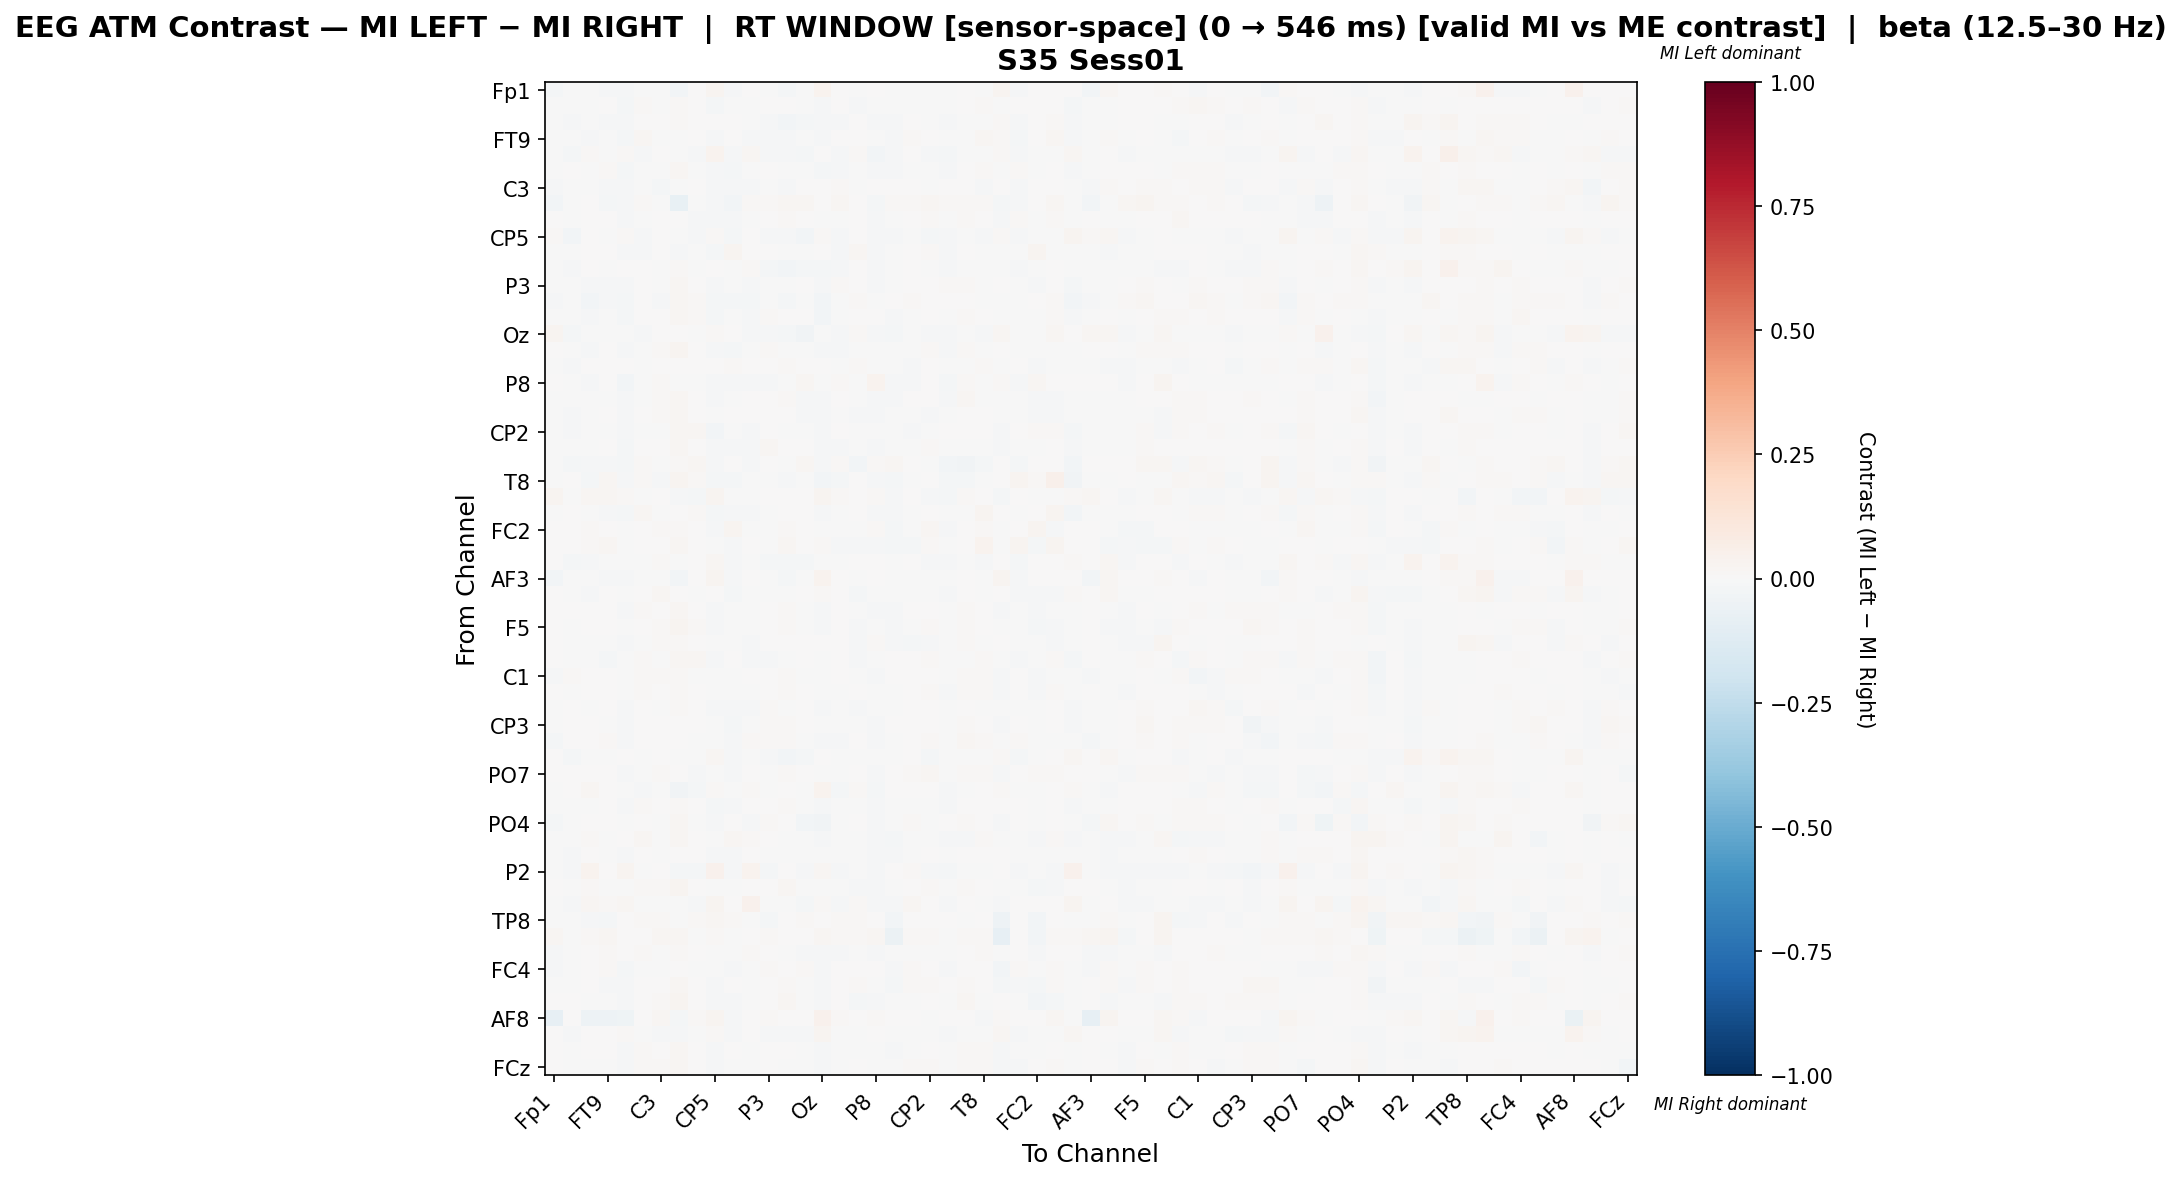

The file beside this chart, header and first rows:
, Fp1, Fz, F7, FT9, FC5, FC1, C3, T7, TP9, CP5, CP1, Pz, P3, P7, O1, Oz, O2, P4, P8, TP10, CP6, CP2, Cz
Fp1, -0.02293, -0.002773, -0.007812, -0.008366, -0.01223, -0.003328, -0.0001787, -0.02515, 0.0, 0.02421, -0.01295, 0.001271, -0.001403, -0.01775, -0.003067, 0.03771, 0.004456, -0.002564, 0.006798, -0.005181, -0.002252, -0.007139, -0.003882
Fz, -0.001533, -0.00711, -0.004662, 0.0004506, -0.01789, 0.01185, -4.322134606740344e-05, 0.0109, 0.0065, -0.01891, -0.005196, -0.007698, 0.0004062, 0.001442, -0.005461, -0.01535, 0.0004111, -0.01054, -0.00362, -0.006982, -0.004701, -0.0006186, -0.006227
F7, -0.00756, -0.007922, -0.006471, -0.007829, -0.01353, 0.003002, 0.001745, 0.008733, 0.004159, 0.0005885, 0.001732, -0.0007014, -0.01369, -0.02438, -0.01962, -0.01264, -0.01031, 0.00312, -0.01474, -0.00933, 0.001226, -0.002013, -0.008054
FT9, -0.007427, -0.002472, -0.008193, -0.005109, -0.01889, 0.0157, -0.007601, -0.003565, 0.002982, -0.008229, 0.002227, -0.0084, -0.01554, -0.01191, -0.00383, -0.009454, 0.0006541, 0.003017, -0.002554, -0.008217, 0.008323, 0.001924, -0.002725
FC5, -0.001488, -0.02205, 0.008179, -0.005866, 0.01552, -0.01479, 0.003535, -0.003171, -0.01151, 0.03158, -0.01503, 0.02286, -0.008309, -0.01298, -0.02301, 0.003807, -0.0147, 0.01301, -0.02369, -0.0145, 0.003312, -0.01151, -0.01758
FC1, -0.002718, 0.002368, -0.001267, 0.00814, -0.01885, -0.001919, -0.00159, 0.01774, -0.005233, -0.01053, -0.01729, -0.001312, 0.00174, -0.0003632, -0.003312, -0.01773, -0.01088, -0.00437, -0.01432, -0.008849, -0.0008183, -0.0002905, -0.01077
C3, -0.0109, -0.005015, -0.002773, -0.01017, -0.0109, -0.002519, -0.0225, -0.00091, 0.003141, -0.01176, -0.008046, -0.008273, -0.004709, -0.01401, 0.007168, 0.001281, 0.01038, -0.003358, 0.003244, 0.002404, 0.007528, -0.002743, 0.003981
T7, -0.02581, -0.0005814, 0.003643, -0.01627, -0.01526, 0.01403, -0.005688, -0.0724, -0.002656, -0.009458, -0.02773, 0.008786, 0.008451, 0.01685, 0.02123, 0.0, 0.01853, 0.002509, -0.02227, 0.01505, 0.01243, 0.01647, 0.008197
TP9, 0.0, -0.001267, 0.002569, 0.002241, -0.01173, -0.003448, 0.003324, 0.007781, -0.007879, -0.008246, -0.01233, -0.00444, 0.002122, 0.01029, 0.001815, -0.005004, -0.001713, 0.001253, -0.01556, -0.004246, 0.002743, 0.01497, -0.007325
CP5, 0.01448, -0.02395, 0.004854, -0.002503, 0.01182, -0.009825, 0.004878, -0.004121, -0.008597, 0.01537, -0.01802, 0.006815, -0.01351, -0.01249, -0.02596, 0.01056, -0.01118, 0.00535, -0.01055, -0.01493, -0.0001176, -0.01947, -0.01044
CP1, -0.007263, -0.004721, 0.005442, 0.001974, -0.01479, -0.008044, 0.002279, -0.009505, -0.004793, -0.01627, 0.02524, 0.002616, 0.001139, -0.007516, -0.004645, 0.003101, -0.01472, 0.01575, -0.007911, -7.76522916744321e-05, 0.007579, 0.01046, -0.0104
Pz, -0.001035, -0.01331, 0.003946, -0.006416, 0.007405, 0.001315, -0.006246, 0.01084, -0.005285, 0.003983, -0.002499, 0.008919, -0.01707, -0.02372, -0.02329, -0.01687, -0.01138, 0.003082, -0.01165, -0.004464, 0.006297, -0.006467, -0.0126
P3, -0.001699, -0.00524, -0.01264, -0.01258, -0.009539, 0.005761, -0.003817, 0.02056, 0.005167, -0.01475, -0.00294, -0.01323, -0.00492, -0.005523, 0.005, -0.01124, 0.009329, 0.001964, -0.01271, -0.0003737, 0.001846, 0.004476, 0.00915
P7, -0.01058, -0.0004796, -0.02576, -0.01047, -0.02332, 0.003027, -0.01209, 0.01832, 0.01532, -0.02015, -0.01626, -0.02283, -0.003905, -0.02057, -0.001527, -0.02476, -0.001796, 0.01107, -0.007551, 0.002027, 0.009307, 0.002265, 0.001266
O1, -0.001158, -0.007209, -0.01318, -0.001047, -0.01896, 0.004394, 0.006443, 0.02261, 0.009534, -0.02094, -0.006735, -0.01545, 0.008516, 0.003174, 0.001612, -0.02976, -0.001612, 0.006673, 0.005446, -0.01367, -0.00733, 0.004404, -0.004677
Oz, 0.02436, -0.02062, -0.002498, -0.003721, -0.003237, -0.01519, 0.006415, 0.0, -0.003087, 0.01449, 0.003771, -0.01179, -0.008908, -0.01638, -0.03583, -1.0004454037759736e-05, -0.01431, 0.01068, -0.008979, -0.01647, -0.003441, -0.008443, -0.01092
O2, 0.002936, -0.001363, -0.008502, 0.0009822, -0.01411, -0.002447, 0.01093, 0.02364, 0.006509, -0.01033, -0.01857, -0.007805, 0.01169, -0.001592, -0.002263, -0.01324, -0.01212, -0.004131, -0.0006711, -0.002559, -0.002193, 0.008605, -0.01508
P4, -0.0034, -0.01478, 0.004724, 0.002695, 0.004351, -0.001027, 0.001206, 0.007635, 0.004468, 0.001797, 0.009294, 0.002761, 0.002857, 0.01467, 0.00587, 0.004958, -0.004646, 0.01535, -0.005523, -0.005865, -0.0103, 0.0004195, -0.007192
P8, 0.004955, -0.00207, -0.01341, 0.002608, -0.02565, -0.005254, 0.01223, -0.001575, -0.004855, -0.01036, -0.009323, -0.008926, -0.008048, -0.004865, 0.01794, -0.007788, 0.008409, -0.002801, 0.03419, -0.01083, -0.0122, 0.003169, -0.01579
TP10, -0.00159, -0.006212, -0.002673, -0.002245, -0.0144, -0.0004228, 0.009498, 0.02025, 0.005685, -0.01192, -0.0006202, 0.000704, 0.006631, 0.00838, -0.01147, -0.01371, 0.00313, -0.003419, -0.009907, -0.01106, 0.003392, 0.007728, -0.008441
CP6, -0.001375, -0.01329, -0.001504, 0.00308, -0.009297, 0.002557, 0.007992, 0.01565, 0.004456, -0.006219, 0.001378, 0.002491, 0.001574, 0.005831, -0.01133, -0.008119, -0.005761, -0.01211, -0.01349, -0.0072, -0.001435, -0.007922, -0.007726
CP2, -0.005388, -0.0109, -0.005018, -0.002088, -0.01232, -0.0003692, -0.003117, 0.0214, 0.01754, -0.02349, -0.002023, -0.009206, 0.0001223, -0.0003274, -0.001055, -0.0115, 0.004996, -0.006675, -0.003368, -0.0002283, -0.01062, -0.000498, 0.002755
Cz, -0.001473, -0.002512, -0.005011, 4.7790015531754514e-05, -0.0165, 0.002644, 0.006676, 0.01895, 0.004704, -0.008544, -0.009138, -0.007955, 0.01669, 0.005446, 0.000386, -0.008595, -0.009975, -0.0004979, -0.01439, -0.007665, -0.0006934, 0.01301, -0.003551
C4, -0.0006744, -0.02035, -0.01323, -0.01276, -0.01963, 0.01, -0.00324, 0.01484, 0.01951, -0.01077, 0.002781, -0.01319, 0.004669, -0.003783, 0.0179, -0.0142, 0.01366, -0.02818, 0.01225, 0.01659, 0.003732, -0.00204, -0.02359
T8, -0.007371, 0.003333, -0.01836, 0.01855, -0.01536, 0.01193, -0.01524, 0.02843, 0.01157, -0.02211, -0.02069, -0.004103, -0.007136, -0.01218, -0.007063, -0.02437, -0.01614, 0.006041, -0.01024, -0.01638, -0.002015, 0.003908, -0.01578
FT10, 0.02486, -0.006925, 0.02224, 0.01617, 0.01112, -0.005818, 0.004478, -0.01304, -0.02192, 0.0235, -0.006131, -0.003141, 0.003371, 0.0007548, 0.0006043, 0.0284, 0.01115, 0.0007548, 0.01411, -0.01436, 0.0009114, -0.01175, -0.01742
FC6, -0.005854, 0.007213, -0.006841, -0.01181, -0.01803, 0.0186, -0.004518, 0.004447, 0.01539, -0.01872, -0.008271, -0.01221, -0.004574, 0.0006602, 6.131268480335378e-05, -0.007872, -0.00347, 0.006182, -0.01215, -0.01252, -0.002068, 0.007357, -0.003143
FC2, 0.001578, 0.001345, 0.008123, 0.002934, -0.005189, 0.0008687, 0.01168, 0.01082, 0.004332, -0.008408, 0.03122, -0.0002859, -0.007497, 0.01076, 0.002055, -0.002023, -0.0001478, -0.005676, 0.01497, -0.0188, -0.007698, 0.02134, -0.0097
F8, 0.003968, 0.0009692, 0.008929, 0.01918, -0.005327, 0.002863, 0.001653, 0.02302, 0.006364, -0.007311, -0.01561, 0.005622, -0.002433, 0.0162, 0.005313, 0.01356, -0.01074, -0.01112, -0.01159, -0.0218, -0.02292, 0.007959, -0.007525
AF7, 0.0005957, -0.01906, -0.00788, -0.005334, -8.254941809759248e-05, -0.006835, 0.008815, -0.001516, 9.025673477500683e-05, 0.02093, -0.008457, -0.001878, -0.01687, -0.02271, -0.0159, -0.0023, -0.00775, 0.001124, 0.001043, -0.003935, 0.003808, -0.01529, -0.01122
AF3, -0.02479, -0.002312, -0.005616, -0.008047, -0.0115, -0.003468, -0.0006502, -0.02502, 0.0, 0.02609, -0.01409, 0.0002233, -0.001556, -0.01676, -0.005202, 0.037, 0.001512, -0.002016, 0.007782, -0.002994, -0.0005629, -0.006165, -0.004046
AFz, 0.00501, -0.003486, -0.008254, 0.00426, -0.006778, 0.003025, 0.01619, 0.003219, -0.00489, 0.004501, -0.01699, -0.004793, -0.00385, -0.003511, 0.002589, 0.009803, 0.002057, -0.0169, -0.00368, -0.007141, -0.007408, -0.001163, -0.008836
F1, 0.0, 0.002147, 0.002969, 0.002788, -0.01263, 0.01249, 0.004262, 0.02072, 0.0009622, -0.01348, -0.00057, -0.003764, 0.006847, 0.01149, -0.00538, -0.01078, 0.0003011, -0.006824, -0.01039, -0.008512, 0.000142, 0.002887, -0.004819
F5, 0.0, -0.003291, 0.0005198, 0.0003898, -0.005481, 0.003883, 0.009062, 0.02873, 0.00788, -0.01012, -0.007237, -0.001686, 0.003994, 0.01307, -0.003421, -0.008872, 0.001328, -0.01331, -0.003319, -0.009278, -0.007475, 0.008397, -0.004115
FT7, 0.004482, -0.007296, -0.002604, -0.002018, -0.007915, -0.0005808, 0.007974, 0.01259, 0.003363, -0.005483, -0.003944, -0.01096, 0.001394, 0.002594, 0.006032, 0.007226, 0.005564, -0.01146, 0.00954, -0.009195, -0.01702, -0.0145, -0.002798
FC3, 0.0, -0.0002525, -0.004681, -0.01714, -0.005986, 0.01228, -0.0006178, 0.01601, 0.02049, -0.00823, 0.001331, -0.01227, -0.01028, -0.0005483, 0.007299, -0.004202, 0.006273, -0.01376, -0.004846, 0.0005915, 0.005838, 0.008517, -0.007204
C1, -0.009239, 0.009921, 0.004355, 0.002805, -0.0022, 0.01269, 0.008834, 0.0139, -0.0004333, -0.007039, -0.005169, 8.011577795617513e-05, 0.003936, 0.01399, -0.0008838, -0.007039, 0.0002062, -0.003614, -0.008144, 0.0007709, 0.00696, 0.003546, -0.006733
C5, 0.0, -0.0001636, 0.001809, 0.004514, -0.005894, 0.01394, 0.006356, 0.01554, 0.002918, -0.007204, -0.006195, -0.0003879, 0.00163, 0.009293, 0.002771, -0.007506, -0.0004558, 0.001155, -0.007347, -0.007298, 0.00249, 0.01132, -0.00846
TP7, -0.002452, 0.001221, -0.004961, 0.0001302, -0.01103, 0.002278, -0.005762, 0.0152, 0.007706, -0.008275, -0.008825, -0.0087, 0.008289, -0.005068, 0.002021, -0.01243, -0.007727, -0.01275, -0.0042, -0.0009165, 0.004621, 0.004185, -0.004356
CP3, -0.00237, 0.004154, 0.0005934, -0.0002758, -0.01084, 7.304676061875917e-05, 0.004325, 0.00237, 0.004461, -0.004064, -0.01674, -0.006434, 0.00863, 0.009147, 0.004091, -0.007195, -0.002737, -0.006183, -0.00826, 0.003243, 0.00606, 0.005519, -0.00323
P1, -0.01755, 2.3020880702523394e-05, 0.002428, 0.008206, -0.008114, 0.005961, 0.005778, 0.001505, -0.006473, -0.007579, -0.01154, 0.00971, 0.00922, 0.01422, -0.006519, -0.009174, -0.009664, 0.005596, -0.009231, -0.003875, 0.004411, 0.007864, -0.006655
P5, 0.005097, -0.01958, -0.003398, -0.003708, 0.00298, -0.006889, 0.001389, -0.003759, -0.002175, 0.01723, -0.01211, -0.004464, -0.01233, -0.0235, -0.01858, 0.005037, -0.003759, -0.001732, -0.002028, -0.007008, 0.004491, -0.01688, -0.004714
PO7, 0.0, 0.002471, 0.005437, 0.0006944, -0.009078, -0.001181, 0.008839, 0.0003607, -0.00973, -0.002444, -0.008286, 0.001977, -0.001848, 0.008329, 0.003225, -0.003872, -0.005795, 0.005536, -0.0106, 0.001228, 0.009329, 0.01817, -0.002707
PO3, -0.005095, 0.005553, 0.02178, 0.005851, -0.006717, -0.008729, -0.007129, -0.0383, -0.01629, 0.01392, -0.005026, 0.009714, -0.002856, 0.002674, -0.006307, 0.03515, -0.01874, 0.01515, -0.01814, 0.002811, 0.006171, 0.005645, -0.01003
POz, -0.001594, -0.004174, -0.0006362, 0.004222, -0.01394, 0.01132, 0.001861, 0.01346, 0.00198, -0.01833, -0.01042, 0.002902, 0.0001549, 0.008813, -0.003282, -0.009038, -0.003877, -0.005381, -0.008253, -0.001195, -0.0001186, -0.001052, -0.008123
PO4, -0.02211, -0.0018, 0.001108, 0.006516, -0.003109, 0.00446, -0.003789, 0.02232, -0.005305, -0.009487, 0.002793, -0.01394, 0.00803, 0.002418, -0.03024, -0.0367, -0.007311, 0.004714, -0.008027, -0.001953, 0.01063, -0.004657, 0.000733
PO8, -0.001957, -0.00493, 0.01016, -0.003804, 0.0005361, 0.02187, -0.004127, 0.01612, 0.002251, -0.006708, 0.01699, 0.01552, 0.005591, -0.001764, -0.004684, -0.01213, -0.003306, -0.006254, -0.01405, -0.02274, -0.00234, -0.0007736, -0.008362
P6, -0.00321, -0.01106, 0.0002547, -0.005721, -0.01198, 0.002625, -0.002908, 0.004943, 0.001388, -0.01514, -0.009874, 0.003711, -6.992850635561577e-05, -0.004274, -0.004374, -0.003193, -0.002849, -0.002592, -0.008791, -0.007993, -0.001802, 0.00014, -0.0008788
P2, -0.00412, -0.01147, 0.03651, 0.005653, 0.02827, -0.007632, 0.002522, -0.02339, -0.01768, 0.03958, -0.00906, 0.03574, -0.01691, 0.00181, -0.009883, 0.02097, -0.01422, -0.004888, -0.01362, 0.002304, 0.01158, -0.008785, -0.01691
CPz, 0.00138, -0.0007947, 0.01138, -0.001247, -0.001379, 0.01457, 0.01454, 0.0265, 0.003607, -0.00026, -0.0006512, 0.004896, 0.004216, 0.01909, -0.005224, -0.004749, -0.001942, -0.0146, -0.01015, -0.00309, 0.0001499, 0.008544, -0.006504
CP4, -0.00599, -0.01263, 0.01965, 0.00978, 0.01801, -0.003275, -0.007623, -0.0008737, -0.009556, 0.02383, 0.006719, 0.04302, -0.001584, -0.004612, -0.01676, 0.009583, -0.01507, 0.01497, -0.0154, -0.01113, 0.01647, 0.003541, -0.008813
TP8, -0.006013, -0.004468, -0.01025, -0.01826, 0.005027, 0.01335, 0.01008, -0.0003368, 0.01242, 0.02231, 0.009933, -0.001109, -0.01584, 0.004921, 0.01002, 0.001417, 0.01221, 0.01483, 0.003276, -0.02863, 0.003024, 0.005193, 0.003505
C6, 0.0203, -0.006825, 0.009656, 0.01607, 0.002302, 0.002938, 0.01614, 0.01881, -8.265256326880563e-05, 0.0133, -0.0006107, 0.001213, 0.01207, 0.007526, 0.0009819, 0.01934, 0.01117, 0.008162, 0.01863, -0.05597, 0.008162, 0.01465, -0.0008914
C2, -0.009908, -0.004962, 0.007642, 0.009313, 0.003082, 0.008644, -0.001419, 0.01463, 0.0002521, -0.005274, -0.005303, 0.01371, 0.001166, -0.003751, -0.01429, -0.01431, -0.01544, -0.007323, -0.01372, -0.005571, -0.003499, -0.002139, -0.004003
FC4, -0.009203, -0.002425, 0.006732, 0.009323, -0.01745, -0.004425, -0.003244, 0.006297, -0.004365, -0.0009579, -0.009717, -0.001944, 0.008069, 0.007435, 0.01295, -0.009648, 0.00266, 0.005515, 3.6371276335593616e-05, -0.009084, 0.01116, 0.003789, -0.00838
FT8, -0.0007475, -0.001508, 0.0009752, -0.01018, -0.01103, 0.001078, 0.006126, 0.01844, 0.007623, -0.01092, 0.0004616, -0.007299, 0.005114, 0.01408, -0.0009303, -0.0099, 0.0058, 0.009857, -0.006588, -0.01681, 0.008635, 0.009094, 0.002932
F6, 0.0, 0.0003126, -0.002935, -0.003101, -0.008584, 0.003414, 0.01113, 0.0262, 0.007443, -0.01502, -0.01221, -0.005579, 0.003492, 0.01599, -0.002717, -0.01502, 0.005682, -0.01582, -0.008304, -0.003278, -0.004741, 0.003081, -0.0001422
AF8, -0.08038, 0.0, -0.05017, -0.05069, -0.04558, 0.0, 0.01865, -0.01952, 0.008687, 0.02592, -0.01456, 0.007594, 0.01329, 0.0, 0.007264, 0.04405, 0.01022, 0.004088, 0.009819, 0.001132, 0.002665, -0.001384, 0.0001099
AF4, 0.004813, -0.01261, 0.007403, 0.001807, 0.01008, -0.005252, -0.01106, -0.008289, -0.005849, 0.01206, -0.009202, 0.00246, -0.01195, -0.009346, -0.008702, 0.02727, -0.006992, -0.006298, 0.002633, -0.003456, -0.0009021, -0.006711, -0.01471
F2, 0.0, -0.001903, 0.003269, 0.003874, -0.01218, 0.01414, 0.002489, 0.02178, 0.004144, -0.01189, 0.000499, -0.002386, 0.002685, 0.007323, -0.00279, -0.01024, -4.000818343387336e-05, -0.003681, -0.007489, -0.01228, -0.00357, 0.005644, -0.007191
... 1 more rows
